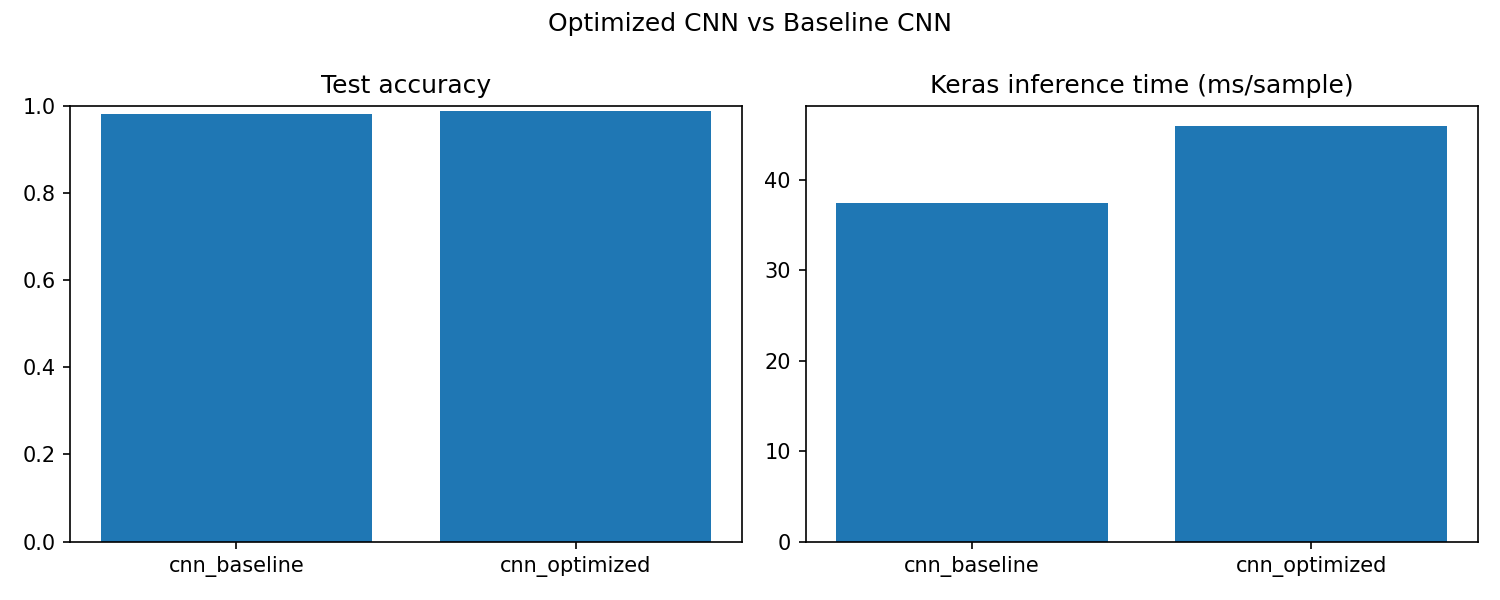

The table this chart was drawn from, first rows:
name, params, keras_size_bytes, tflite_size_bytes, test_accuracy, keras_ms, tflite_ms
cnn_baseline, 422026, 1729576, 1691100, 0.9811, 37.39, 0.08717
cnn_optimized, 106058, 465472, 428080, 0.9878, 45.92, 0.02966
